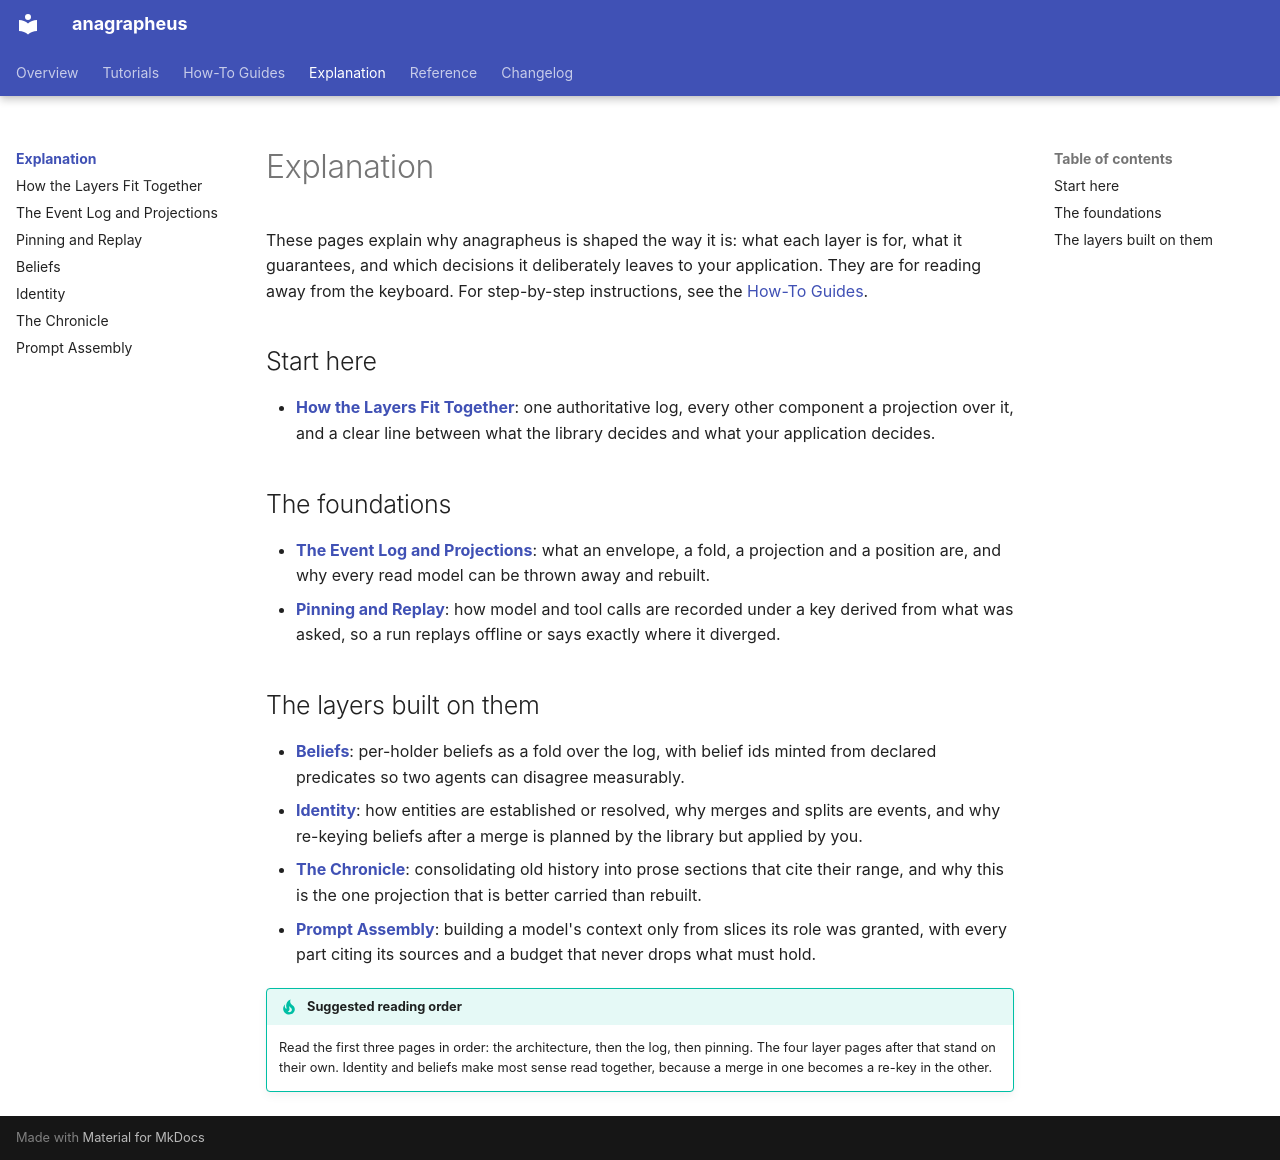

repository: anentropic/anagrapheus · page: explanation/index.html · generator: mkdocs

---
title: Explanation
description: Background on how anagrapheus is put together and why each layer works the way it does
---

# Explanation

These pages explain why anagrapheus is shaped the way it is: what each layer is for, what it guarantees, and which decisions it deliberately leaves to your application. They are for reading away from the keyboard. For step-by-step instructions, see the [How-To Guides](../how-to/index.md).

## Start here

- **[How the Layers Fit Together](architecture.md)**: one authoritative log, every other component a projection over it, and a clear line between what the library decides and what your application decides.

## The foundations

- **[The Event Log and Projections](event-log-and-projections.md)**: what an envelope, a fold, a projection and a position are, and why every read model can be thrown away and rebuilt.
- **[Pinning and Replay](pinning-and-replay.md)**: how model and tool calls are recorded under a key derived from what was asked, so a run replays offline or says exactly where it diverged.

## The layers built on them

- **[Beliefs](beliefs.md)**: per-holder beliefs as a fold over the log, with belief ids minted from declared predicates so two agents can disagree measurably.
- **[Identity](identity.md)**: how entities are established or resolved, why merges and splits are events, and why re-keying beliefs after a merge is planned by the library but applied by you.
- **[The Chronicle](chronicle.md)**: consolidating old history into prose sections that cite their range, and why this is the one projection that is better carried than rebuilt.
- **[Prompt Assembly](prompt-assembly.md)**: building a model's context only from slices its role was granted, with every part citing its sources and a budget that never drops what must hold.

!!! tip "Suggested reading order"
    Read the first three pages in order: the architecture, then the log, then pinning. The four layer pages after that stand on their own. Identity and beliefs make most sense read together, because a merge in one becomes a re-key in the other.
